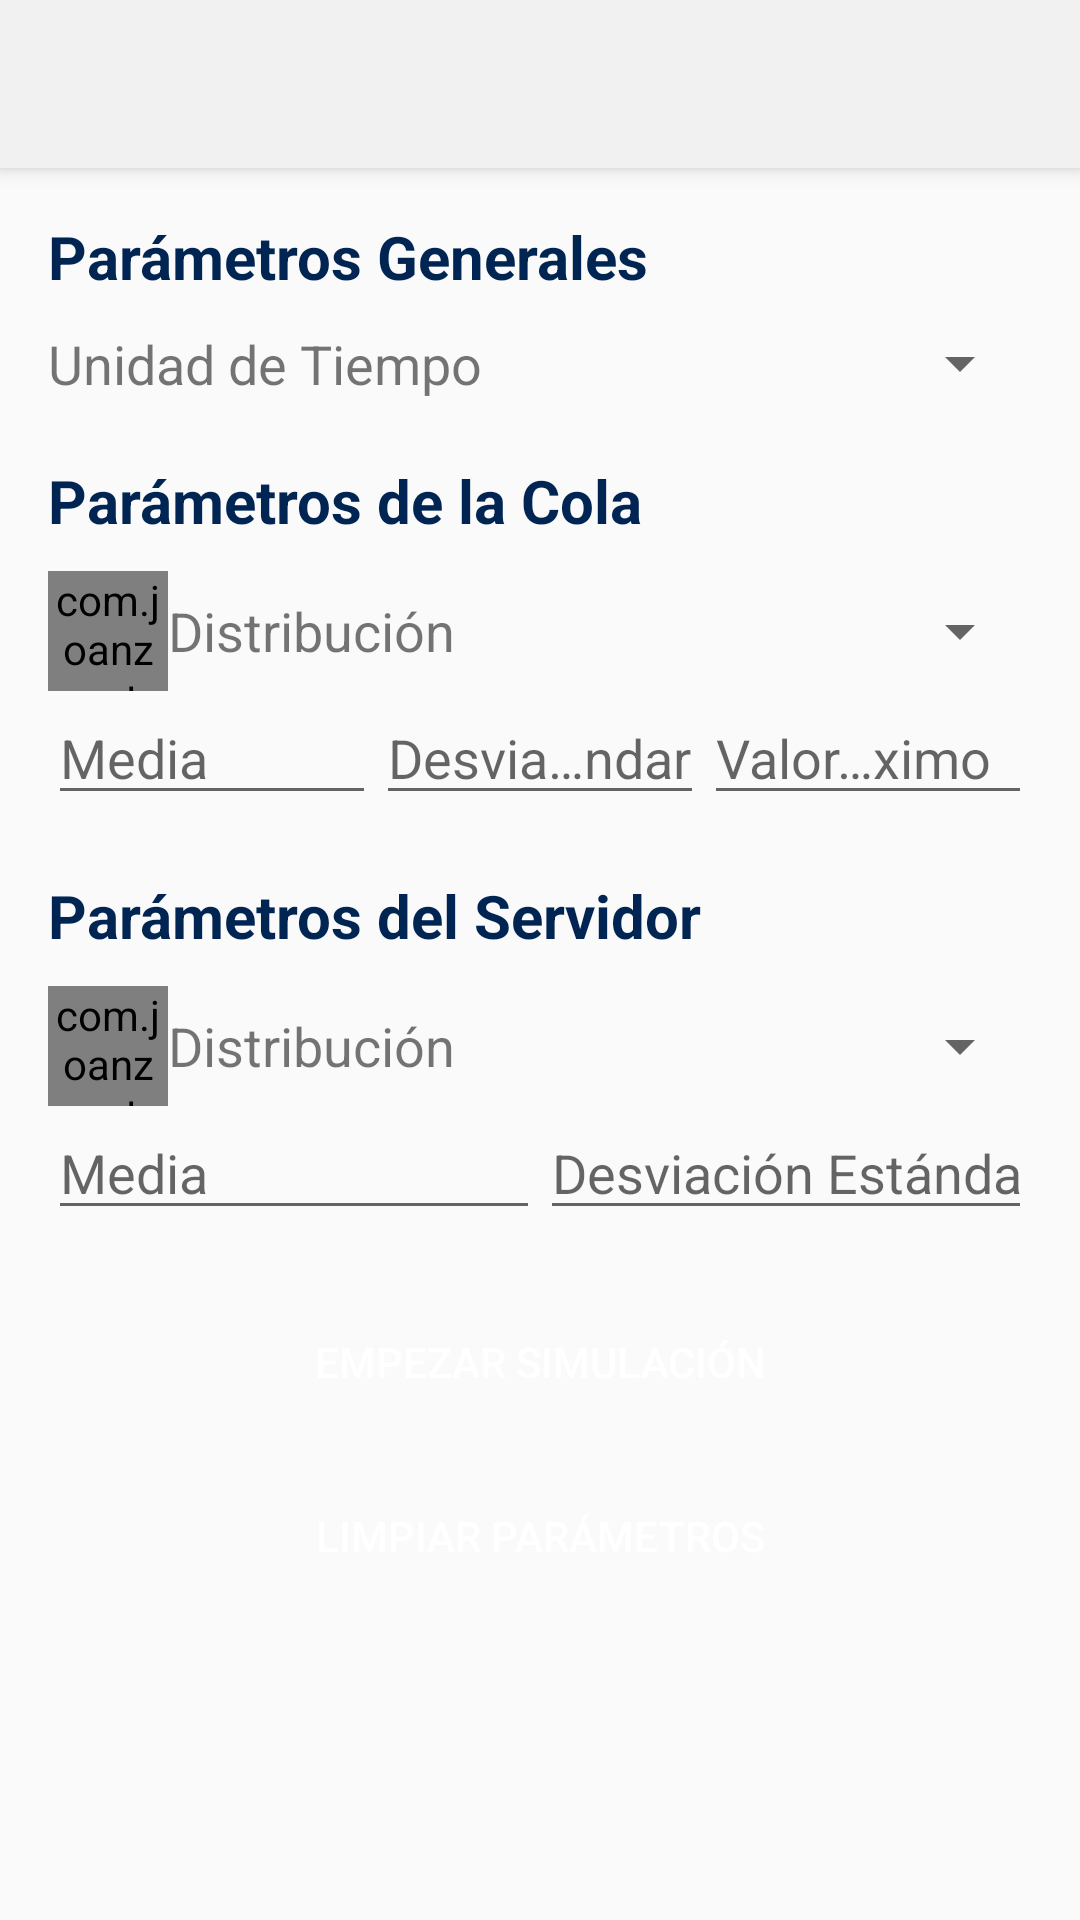

Write the Android layout XML for this screen, with the resource values it uses.
<!-- AndroidManifest.xml: application theme AppTheme -->
<!-- res/layout/activity_params.xml -->
<?xml version="1.0" encoding="utf-8"?>
<android.support.design.widget.CoordinatorLayout xmlns:android="http://schemas.android.com/apk/res/android"
    xmlns:app="http://schemas.android.com/apk/res-auto"
    xmlns:tools="http://schemas.android.com/tools"
    android:layout_width="match_parent"
    android:layout_height="match_parent"
    tools:context="com.lucascabrales.colaservidor.ParamsActivity">

    <android.support.design.widget.AppBarLayout
        android:id="@+id/app_bar"
        android:layout_width="match_parent"
        android:layout_height="wrap_content">

        <android.support.v7.widget.Toolbar
            android:id="@+id/toolbar"
            style="@style/CustomToolbarTheme"
            android:layout_width="match_parent"
            android:layout_height="?attr/actionBarSize"
            app:popupTheme="@style/AppTheme.PopupOverlay" />
    </android.support.design.widget.AppBarLayout>

    <ScrollView
        android:layout_width="match_parent"
        android:layout_height="match_parent">

        <LinearLayout
            android:layout_width="match_parent"
            android:layout_height="wrap_content"
            android:layout_marginTop="?attr/actionBarSize"
            android:orientation="vertical"
            android:padding="16dp">

            <TextView
                android:layout_width="wrap_content"
                android:layout_height="wrap_content"
                android:text="Parámetros Generales"
                android:textColor="@color/color_accent"
                android:textSize="20sp"
                android:textStyle="bold" />

            <LinearLayout
                android:layout_width="match_parent"
                android:layout_height="wrap_content"
                android:layout_marginTop="10dp"
                android:orientation="horizontal">

                <TextView
                    android:layout_width="wrap_content"
                    android:layout_height="wrap_content"
                    android:text="Unidad de Tiempo"
                    android:textSize="18sp" />

                <Spinner
                    android:id="@+id/sp_time_unit"
                    android:layout_width="match_parent"
                    android:layout_height="wrap_content"
                    android:gravity="end" />
            </LinearLayout>

            <TextView
                android:layout_width="wrap_content"
                android:layout_height="wrap_content"
                android:layout_marginTop="20dp"
                android:text="Parámetros de la Cola"
                android:textColor="@color/color_accent"
                android:textSize="20sp"
                android:textStyle="bold" />

            <LinearLayout
                android:layout_width="match_parent"
                android:layout_height="wrap_content"
                android:layout_marginTop="10dp"
                android:gravity="center_vertical"
                android:orientation="horizontal">

                <com.joanzapata.iconify.widget.IconTextView
                    android:id="@+id/itv_info"
                    android:layout_width="40dp"
                    android:layout_height="40dp"
                    android:gravity="center"
                    android:text="{fa-info-circle}"
                    android:textColor="@color/color_primary"
                    android:textSize="20sp" />

                <TextView
                    android:id="@+id/textView"
                    android:layout_width="wrap_content"
                    android:layout_height="wrap_content"
                    android:text="Distribución"
                    android:textSize="18sp" />

                <Spinner
                    android:id="@+id/sp_queue_distribution"
                    android:layout_width="match_parent"
                    android:layout_height="wrap_content"
                    android:gravity="end" />
            </LinearLayout>

            <LinearLayout
                android:id="@+id/ll_queue_params"
                android:layout_width="match_parent"
                android:layout_height="wrap_content"
                android:orientation="horizontal">

                <EditText
                    android:id="@+id/et_queue_mean"
                    android:layout_width="0dp"
                    android:layout_height="wrap_content"
                    android:layout_weight="1"
                    android:hint="Media"
                    android:imeOptions="actionNext"
                    android:inputType="numberDecimal"
                    android:maxLength="6" />

                <EditText
                    android:id="@+id/et_queue_deviance"
                    android:layout_width="0dp"
                    android:layout_height="wrap_content"
                    android:layout_weight="1"
                    android:ellipsize="middle"
                    android:hint="Desviación Estándar"
                    android:imeOptions="actionNext"
                    android:inputType="numberDecimal"
                    android:maxLength="6" />

                <EditText
                    android:id="@+id/et_max"
                    android:layout_width="0dp"
                    android:layout_height="wrap_content"
                    android:layout_weight="1"
                    android:ellipsize="middle"
                    android:hint="Valor Máximo"
                    android:imeOptions="actionNext"
                    android:inputType="numberDecimal"
                    android:maxLength="6" />
            </LinearLayout>

            <TextView
                android:layout_width="wrap_content"
                android:layout_height="wrap_content"
                android:layout_marginTop="20dp"
                android:text="Parámetros del Servidor"
                android:textColor="@color/color_accent"
                android:textSize="20sp"
                android:textStyle="bold" />

            <LinearLayout
                android:layout_width="match_parent"
                android:layout_height="wrap_content"
                android:layout_marginTop="10dp"
                android:gravity="center_vertical"
                android:orientation="horizontal">

                <com.joanzapata.iconify.widget.IconTextView
                    android:id="@+id/itv_info2"
                    android:layout_width="40dp"
                    android:layout_height="40dp"
                    android:gravity="center"
                    android:text="{fa-info-circle}"
                    android:textColor="@color/color_primary"
                    android:textSize="20sp" />

                <TextView
                    android:layout_width="wrap_content"
                    android:layout_height="wrap_content"
                    android:text="Distribución"
                    android:textSize="18sp" />

                <Spinner
                    android:id="@+id/sp_server_distribution"
                    android:layout_width="match_parent"
                    android:layout_height="wrap_content"
                    android:gravity="end" />
            </LinearLayout>

            <LinearLayout
                android:id="@+id/ll_server_params"
                android:layout_width="match_parent"
                android:layout_height="wrap_content"
                android:orientation="horizontal">

                <EditText
                    android:id="@+id/et_server_mean"
                    android:layout_width="0dp"
                    android:layout_height="wrap_content"
                    android:layout_weight="1"
                    android:hint="Media"
                    android:imeOptions="actionNext"
                    android:inputType="numberDecimal"
                    android:maxLength="6" />

                <EditText
                    android:id="@+id/et_server_deviance"
                    android:layout_width="0dp"
                    android:layout_height="wrap_content"
                    android:layout_weight="1"
                    android:hint="Desviación Estándar"
                    android:imeOptions="actionNext"
                    android:inputType="numberDecimal"
                    android:maxLength="6" />
            </LinearLayout>

            <Button
                android:id="@+id/btn_start"
                android:layout_width="match_parent"
                android:layout_height="wrap_content"
                android:layout_marginLeft="40dp"
                android:layout_marginRight="40dp"
                android:layout_marginTop="20dp"
                android:background="@drawable/ripple_rounded"
                android:text="Empezar Simulación"
                android:textColor="@color/white" />

            <android.support.v7.widget.AppCompatButton
                android:id="@+id/btn_clean"
                android:layout_width="match_parent"
                android:layout_height="wrap_content"
                android:layout_marginLeft="40dp"
                android:layout_marginRight="40dp"
                android:layout_marginTop="10dp"
                android:background="@drawable/ripple_rounded"
                android:text="Limpiar Parámetros"
                android:textColor="@color/white"
                app:backgroundTint="@color/color_primary_dark" />
        </LinearLayout>
    </ScrollView>

</android.support.design.widget.CoordinatorLayout>
<!-- resources referenced by this layout -->
<resources>
  <color name="color_accent">#002553</color>
  <color name="color_primary">#1F91FC</color>
  <color name="color_primary_dark">#1560a7</color>
  <color name="white">#FFFFFF</color>
  <!-- drawable ripple_rounded (drawable) -->
  <?xml version="1.0" encoding="utf-8"?>
  <selector xmlns:android="http://schemas.android.com/apk/res/android">
  
      <item android:state_pressed="true">
          <shape android:shape="rectangle">
              <solid android:color="@color/ripple" />
              <corners android:radius="20dp" />
          </shape>
      </item>
  </selector>
  <style name="AppTheme.PopupOverlay" parent="ThemeOverlay.AppCompat.Light" />
  <style name="CustomToolbarTheme" parent="ThemeOverlay.AppCompat.Light">
          <item name="android:background">@color/toolbar</item>
          <item name="android:textAllCaps">false</item>
      </style>
  <style name="AppTheme" parent="Theme.AppCompat.Light.NoActionBar">
          
          <item name="colorPrimary">@color/color_primary</item>
          <item name="colorPrimaryDark">@color/color_primary_dark</item>
          <item name="colorAccent">@color/color_accent</item>
      </style>
  <color name="ripple">@color/color_accent</color>
  <color name="toolbar">#f1f1f1</color>
</resources>
